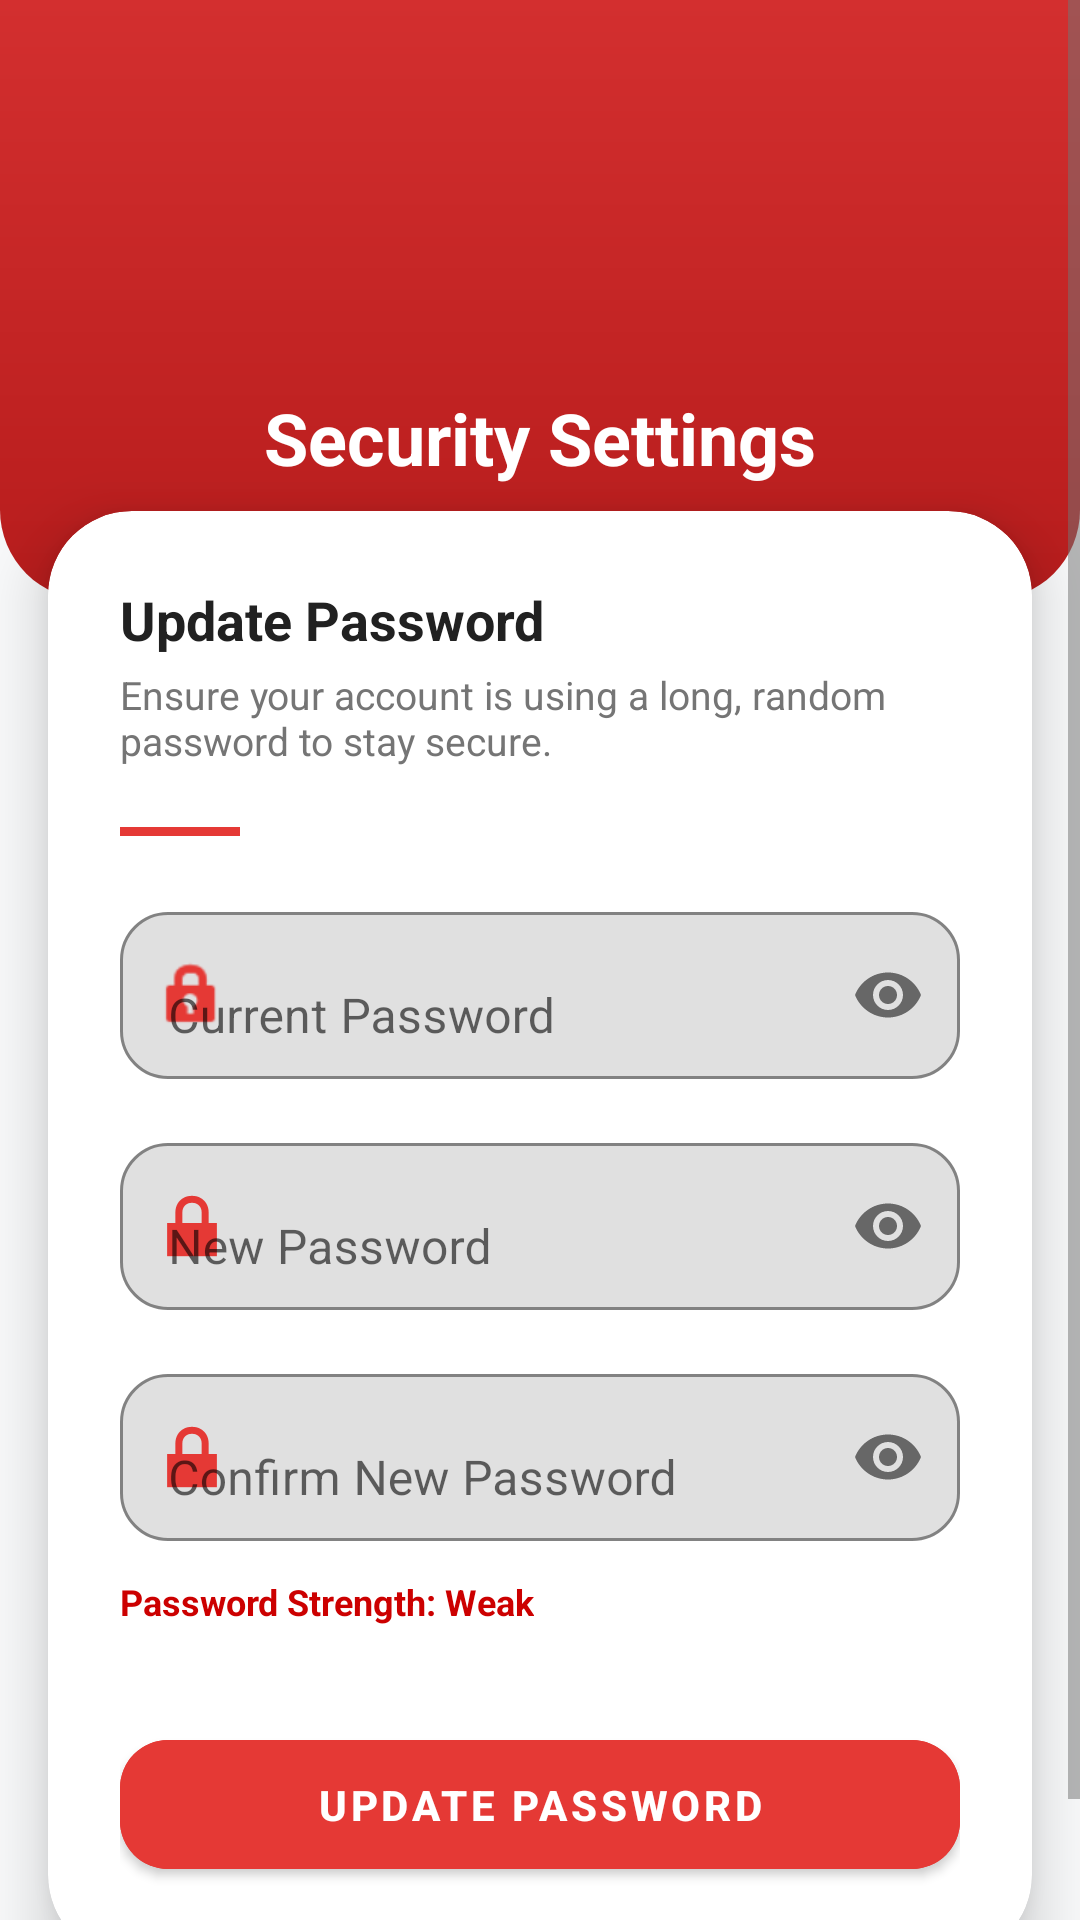

This screen was rendered from an Android layout file. Write that file and the resources it references.
<!-- AndroidManifest.xml: application theme Theme.RaktSaathi -->
<!-- res/layout/activity_change_password.xml -->
<?xml version="1.0" encoding="utf-8"?>
<RelativeLayout xmlns:android="http://schemas.android.com/apk/res/android"
    xmlns:app="http://schemas.android.com/apk/res-auto"
    android:layout_width="match_parent"
    android:layout_height="match_parent"
    android:background="@color/bgColor"
    android:fitsSystemWindows="true">

    <ScrollView
        android:layout_width="match_parent"
        android:layout_height="match_parent">

        <LinearLayout
            android:layout_width="match_parent"
            android:layout_height="wrap_content"
            android:orientation="vertical">

            
            <LinearLayout
                android:layout_width="match_parent"
                android:layout_height="200dp"
                android:background="@drawable/red_gradient"
                android:gravity="center"
                android:orientation="vertical"
                android:padding="20dp">

                <ImageView
                    android:layout_width="80dp"
                    android:layout_height="80dp"
                    android:src="@drawable/rs_final_logo" />

                <TextView
                    android:layout_width="wrap_content"
                    android:layout_height="wrap_content"
                    android:layout_marginTop="12dp"
                    android:text="Security Settings"
                    android:textColor="@color/white"
                    android:textSize="24sp"
                    android:textStyle="bold" />
            </LinearLayout>

            
            <androidx.cardview.widget.CardView
                android:layout_width="match_parent"
                android:layout_height="wrap_content"
                android:layout_marginStart="16dp"
                android:layout_marginTop="-30dp"
                android:layout_marginEnd="16dp"
                android:layout_marginBottom="30dp"
                app:cardBackgroundColor="@color/cardColor"
                app:cardCornerRadius="28dp"
                app:cardElevation="12dp">

                <LinearLayout
                    android:layout_width="match_parent"
                    android:layout_height="wrap_content"
                    android:orientation="vertical"
                    android:padding="24dp">

                    <TextView
                        android:layout_width="wrap_content"
                        android:layout_height="wrap_content"
                        android:text="Update Password"
                        android:textColor="@color/textPrimary"
                        android:textSize="18sp"
                        android:textStyle="bold" />

                    <TextView
                        android:layout_width="wrap_content"
                        android:layout_height="wrap_content"
                        android:layout_marginTop="4dp"
                        android:text="Ensure your account is using a long, random password to stay secure."
                        android:textColor="@color/textSecondary"
                        android:textSize="13sp" />

                    <View
                        android:layout_width="40dp"
                        android:layout_height="3dp"
                        android:layout_marginVertical="20dp"
                        android:background="@color/rs_buttons_colour" />

                    
                    <com.google.android.material.textfield.TextInputLayout
                        android:id="@+id/layoutOld"
                        android:layout_width="match_parent"
                        android:layout_height="wrap_content"
                        app:boxBackgroundMode="outline"
                        app:boxCornerRadiusBottomEnd="16dp"
                        app:boxCornerRadiusBottomStart="16dp"
                        app:boxCornerRadiusTopEnd="16dp"
                        app:boxCornerRadiusTopStart="16dp"
                        app:boxStrokeColor="@color/rs_buttons_colour"
                        app:endIconMode="password_toggle"
                        app:hintTextColor="@color/textSecondary"
                        app:startIconDrawable="@android:drawable/ic_lock_idle_lock"
                        app:startIconTint="@color/rs_buttons_colour">

                        <com.google.android.material.textfield.TextInputEditText
                            android:id="@+id/etOldPass"
                            android:layout_width="match_parent"
                            android:layout_height="wrap_content"
                            android:hint="Current Password"
                            android:inputType="textPassword"
                            android:textColor="@color/textPrimary" />
                    </com.google.android.material.textfield.TextInputLayout>

                    
                    <com.google.android.material.textfield.TextInputLayout
                        android:id="@+id/layoutNew"
                        android:layout_width="match_parent"
                        android:layout_height="wrap_content"
                        android:layout_marginTop="16dp"
                        app:boxBackgroundMode="outline"
                        app:boxCornerRadiusBottomEnd="16dp"
                        app:boxCornerRadiusBottomStart="16dp"
                        app:boxCornerRadiusTopEnd="16dp"
                        app:boxCornerRadiusTopStart="16dp"
                        app:boxStrokeColor="@color/rs_buttons_colour"
                        app:endIconMode="password_toggle"
                        app:hintTextColor="@color/textSecondary"
                        app:startIconDrawable="@android:drawable/ic_lock_lock"
                        app:startIconTint="@color/rs_buttons_colour">

                        <com.google.android.material.textfield.TextInputEditText
                            android:id="@+id/etNewPass"
                            android:layout_width="match_parent"
                            android:layout_height="wrap_content"
                            android:hint="New Password"
                            android:inputType="textPassword"
                            android:textColor="@color/textPrimary" />
                    </com.google.android.material.textfield.TextInputLayout>

                    
                    <com.google.android.material.textfield.TextInputLayout
                        android:id="@+id/layoutConfirm"
                        android:layout_width="match_parent"
                        android:layout_height="wrap_content"
                        android:layout_marginTop="16dp"
                        app:boxBackgroundMode="outline"
                        app:boxCornerRadiusBottomEnd="16dp"
                        app:boxCornerRadiusBottomStart="16dp"
                        app:boxCornerRadiusTopEnd="16dp"
                        app:boxCornerRadiusTopStart="16dp"
                        app:boxStrokeColor="@color/rs_buttons_colour"
                        app:endIconMode="password_toggle"
                        app:hintTextColor="@color/textSecondary"
                        app:startIconDrawable="@android:drawable/ic_lock_lock"
                        app:startIconTint="@color/rs_buttons_colour">

                        <com.google.android.material.textfield.TextInputEditText
                            android:id="@+id/etConfirmPass"
                            android:layout_width="match_parent"
                            android:layout_height="wrap_content"
                            android:hint="Confirm New Password"
                            android:inputType="textPassword"
                            android:textColor="@color/textPrimary" />
                    </com.google.android.material.textfield.TextInputLayout>

                    <TextView
                        android:id="@+id/tvStrength"
                        android:layout_width="wrap_content"
                        android:layout_height="wrap_content"
                        android:layout_marginTop="12dp"
                        android:text="Password Strength: Weak"
                        android:textColor="@android:color/holo_red_dark"
                        android:textSize="12sp"
                        android:textStyle="bold" />

                    <com.google.android.material.button.MaterialButton
                        android:id="@+id/btnChangePass"
                        android:layout_width="match_parent"
                        android:layout_height="55dp"
                        android:layout_marginTop="32dp"
                        android:backgroundTint="@color/rs_buttons_colour"
                        android:text="UPDATE PASSWORD"
                        android:textColor="@color/white"
                        android:textStyle="bold"
                        app:cornerRadius="16dp"
                        app:elevation="4dp" />

                </LinearLayout>
            </androidx.cardview.widget.CardView>
        </LinearLayout>
    </ScrollView>

    <ImageView
        android:id="@+id/ivBack"
        android:layout_width="40dp"
        android:layout_height="40dp"
        android:layout_margin="16dp"
        android:background="?attr/selectableItemBackgroundBorderless"
        android:padding="8dp"
        android:src="@drawable/rs_back"
        app:tint="@color/white" />

</RelativeLayout>
<!-- resources referenced by this layout -->
<resources>
  <color name="bgColor">#F8F9FA</color>
  <color name="cardColor">#FFFFFF</color>
  <color name="rs_buttons_colour">#E53935</color>
  <color name="textPrimary">#212121</color>
  <color name="textSecondary">#757575</color>
  <color name="white">#FFFFFFFF</color>
  <!-- drawable red_gradient (drawable) -->
  <?xml version="1.0" encoding="utf-8"?>
  <shape xmlns:android="http://schemas.android.com/apk/res/android">
  
      <gradient
          android:startColor="#B71C1C"
          android:endColor="#D32F2F"
          android:angle="90"/>
  
      <corners android:bottomLeftRadius="30dp"
          android:bottomRightRadius="30dp"/>
  
  </shape>
  <style name="Theme.RaktSaathi" parent="Base.Theme.RaktSaathi" />
  <style name="Base.Theme.RaktSaathi" parent="Theme.MaterialComponents.DayNight.NoActionBar">
          <item name="colorPrimary">@color/accentColor</item>
          <item name="android:statusBarColor">#7F0000</item>
          <item name="android:windowLayoutInDisplayCutoutMode">never</item>
  
          <item name="android:colorBackground">@color/bgColor</item>
          <item name="colorSurface">@color/cardColor</item>
          <item name="android:textColorPrimary">@color/textPrimary</item>
          <item name="android:textColorSecondary">@color/textSecondary</item>
      </style>
  <color name="accentColor">#E53935</color>
</resources>
